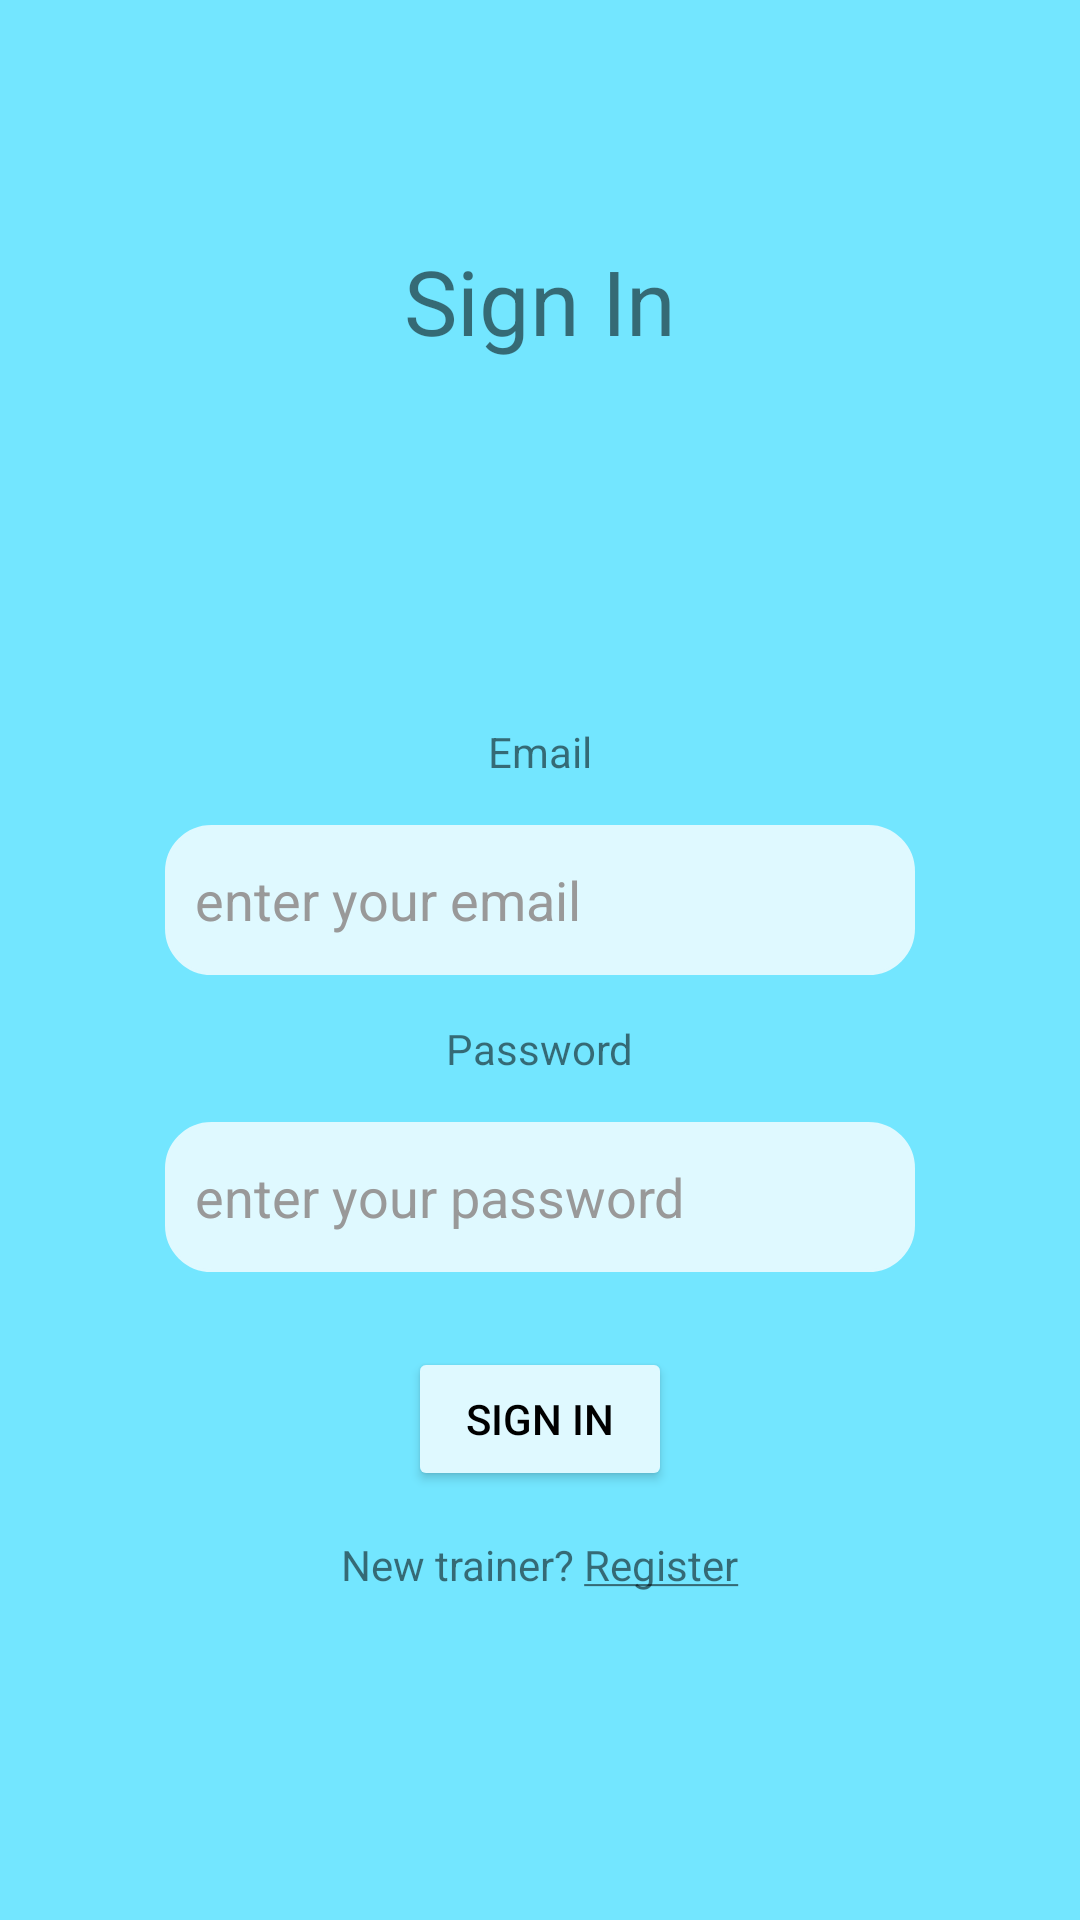

Here is an Android app screen rendered from its layout file. Give the layout XML and the strings, colors and styles it references.
<!-- AndroidManifest.xml: application theme Theme.Pokedex -->
<!-- res/layout/fragment_sign_in.xml -->
<?xml version="1.0" encoding="utf-8"?>
<androidx.constraintlayout.widget.ConstraintLayout xmlns:android="http://schemas.android.com/apk/res/android"
    xmlns:app="http://schemas.android.com/apk/res-auto"
    xmlns:tools="http://schemas.android.com/tools"
    android:layout_width="match_parent"
    android:layout_height="match_parent"
    android:background="@color/fragment_background"
    tools:context=".ui.userAuth.FragmentSignIn">

    <TextView
        android:id="@+id/sign_in_fragment_title"
        android:layout_width="wrap_content"
        android:layout_height="wrap_content"
        android:layout_marginTop="80sp"
        android:text="@string/sign_in"
        android:textSize="@dimen/fragmentTitleTextSize"
        app:layout_constraintLeft_toLeftOf="parent"
        app:layout_constraintRight_toRightOf="parent"
        app:layout_constraintTop_toTopOf="parent" />

    <TextView
        android:id="@+id/text_view_sign_in"
        android:layout_width="wrap_content"
        android:layout_height="wrap_content"
        android:layout_marginBottom="@dimen/TextViewToEditTextMargin"
        android:text="@string/email"
        app:layout_constraintBottom_toTopOf="@+id/edit_text_email"
        app:layout_constraintLeft_toLeftOf="parent"
        app:layout_constraintRight_toRightOf="parent" />

    <EditText
        android:id="@+id/edit_text_email"
        android:layout_width="@dimen/registrationInputsWidth"
        android:layout_height="@dimen/registrationInputsHeight"
        android:layout_marginBottom="40sp"
        android:background="@drawable/edit_text_corners"
        android:hint="@string/editTextEmailHint"
        android:inputType="textEmailAddress"
        android:paddingLeft="@dimen/hint_padding"
        android:textColor="@color/black"
        android:textColorHint="@color/edit_text_hint_color"
        app:layout_constraintBottom_toBottomOf="parent"
        app:layout_constraintLeft_toLeftOf="parent"
        app:layout_constraintRight_toRightOf="parent"
        app:layout_constraintTop_toTopOf="parent" />

    <TextView
        android:id="@+id/text_view_password"
        android:layout_width="wrap_content"
        android:layout_height="wrap_content"
        android:layout_marginTop="@dimen/TextViewToEditTextMargin"
        android:text="@string/password"
        app:layout_constraintLeft_toLeftOf="parent"
        app:layout_constraintRight_toRightOf="parent"
        app:layout_constraintTop_toBottomOf="@+id/edit_text_email" />

    <EditText
        android:id="@+id/edit_text_password"
        android:layout_width="@dimen/registrationInputsWidth"
        android:layout_height="@dimen/registrationInputsHeight"
        android:layout_marginTop="@dimen/TextViewToEditTextMargin"
        android:background="@drawable/edit_text_corners"
        android:hint="@string/editTextPasswordHint"
        android:inputType="textPassword"
        android:paddingLeft="@dimen/hint_padding"
        android:textColor="@color/black"
        android:textColorHint="@color/edit_text_hint_color"
        app:layout_constraintLeft_toLeftOf="parent"
        app:layout_constraintRight_toRightOf="parent"
        app:layout_constraintTop_toBottomOf="@+id/text_view_password" />

    <Button
        android:id="@+id/button_sign_in"
        android:layout_width="wrap_content"
        android:layout_height="wrap_content"
        android:layout_marginTop="@dimen/buttonTopMargin"
        android:backgroundTint="@color/edit_text_background"
        android:text="@string/sign_in"
        android:textColor="@color/black"
        app:layout_constraintLeft_toLeftOf="parent"
        app:layout_constraintRight_toRightOf="parent"
        app:layout_constraintTop_toBottomOf="@+id/edit_text_password" />

    <TextView
        android:id="@+id/text_view_navigate_to_register"
        android:layout_width="wrap_content"
        android:layout_height="wrap_content"
        android:layout_marginTop="@dimen/TextViewToEditTextMargin"
        android:text="@string/navigate_to_register"
        app:layout_constraintLeft_toLeftOf="parent"
        app:layout_constraintRight_toRightOf="parent"
        app:layout_constraintTop_toBottomOf="@+id/button_sign_in" />


</androidx.constraintlayout.widget.ConstraintLayout>
<!-- resources referenced by this layout -->
<resources>
  <color name="black">#FF000000</color>
  <color name="edit_text_background">#DFF9FF</color>
  <color name="edit_text_hint_color">#999999</color>
  <color name="fragment_background">#73E6FF</color>
  <dimen name="TextViewToEditTextMargin">15dp</dimen>
  <dimen name="buttonTopMargin">25dp</dimen>
  <dimen name="fragmentTitleTextSize">30sp</dimen>
  <dimen name="hint_padding">10dp</dimen>
  <dimen name="registrationInputsHeight">50dp</dimen>
  <dimen name="registrationInputsWidth">250dp</dimen>
  <!-- drawable edit_text_corners (drawable) -->
  <?xml version="1.0" encoding="utf-8"?>
  <shape xmlns:android="http://schemas.android.com/apk/res/android"
      android:shape="rectangle">
  
      <corners
          android:bottomLeftRadius="@dimen/border_radius"
          android:bottomRightRadius="@dimen/border_radius"
          android:topLeftRadius="@dimen/border_radius"
          android:topRightRadius="@dimen/border_radius" />
  
      <stroke
          android:width="1dp"
          android:color="@color/edit_text_background" />
      <solid android:color="@color/edit_text_background" />
  </shape>
  <string name="editTextEmailHint">enter your email</string>
  <string name="editTextPasswordHint">enter your password</string>
  <string name="email">Email</string>
  <string name="navigate_to_register">New trainer? <u>Register</u></string>
  <string name="password">Password</string>
  <string name="sign_in">Sign In</string>
  <style name="Theme.Pokedex" parent="Theme.MaterialComponents.DayNight.NoActionBar">
          
          <item name="colorPrimary">@color/purple_500</item>
          <item name="colorPrimaryVariant">@color/purple_700</item>
          <item name="colorOnPrimary">@color/white</item>
          
          <item name="colorSecondary">@color/teal_200</item>
          <item name="colorSecondaryVariant">@color/teal_700</item>
          <item name="colorOnSecondary">@color/black</item>
          
          <item name="android:statusBarColor" tools:targetApi="l">@color/black</item>
          
      </style>
  <dimen name="border_radius">15dp</dimen>
  <color name="purple_500">#FF6200EE</color>
  <color name="purple_700">#FF3700B3</color>
  <color name="white">#FFFFFFFF</color>
  <color name="teal_200">#FF03DAC5</color>
  <color name="teal_700">#FF018786</color>
</resources>
